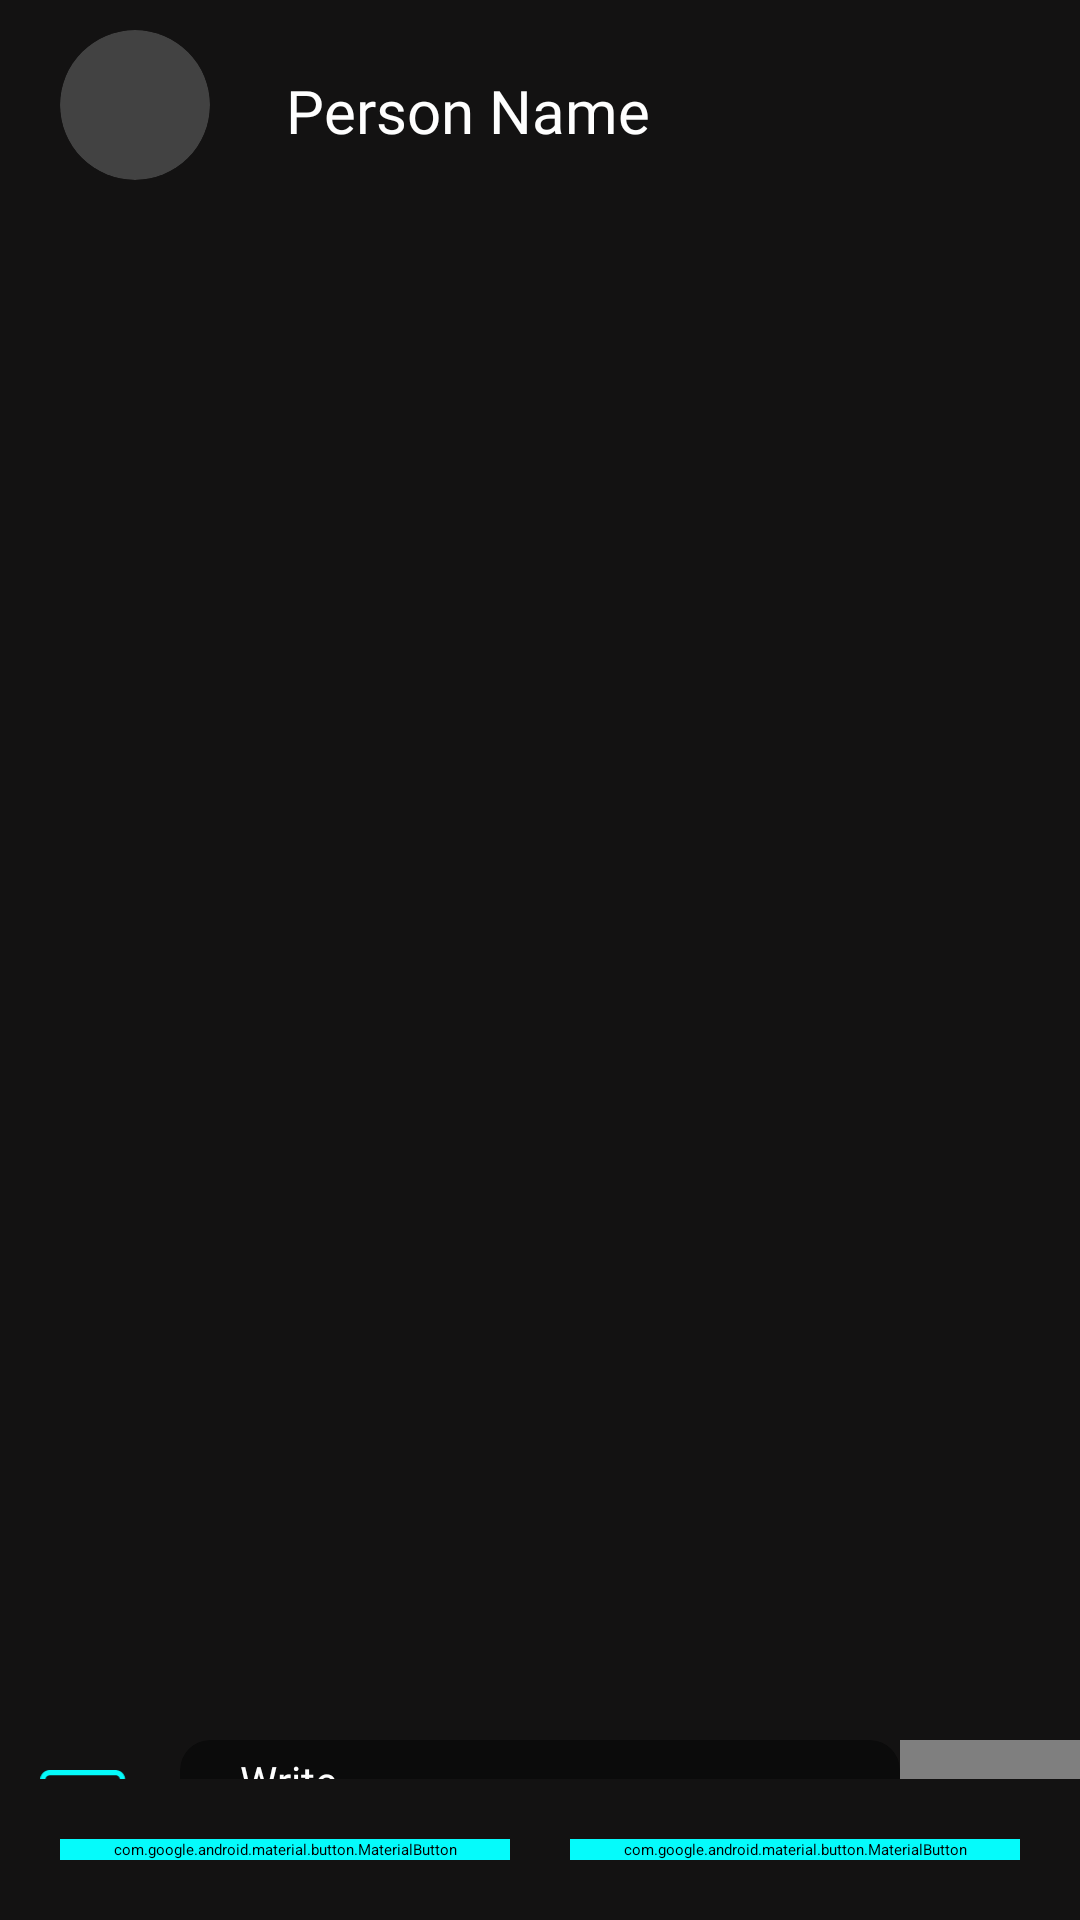

Write the Android layout XML for this screen, with the resource values it uses.
<!-- AndroidManifest.xml: application theme Base.Theme.Cypher -->
<!-- res/layout/fragment_conversation_page.xml -->
<?xml version="1.0" encoding="utf-8"?>
<androidx.coordinatorlayout.widget.CoordinatorLayout
    android:id="@+id/convContainer"
    xmlns:android="http://schemas.android.com/apk/res/android"
    xmlns:tools="http://schemas.android.com/tools"
    android:layout_width="match_parent"
    android:background="@color/bg"
    android:layout_height="match_parent"
    xmlns:app="http://schemas.android.com/apk/res-auto"
    tools:context=".fragments.ConversationPage">

    <androidx.constraintlayout.widget.ConstraintLayout
        android:id="@+id/mainContent"
        android:layout_width="match_parent"
        android:layout_height="match_parent"
        app:layout_anchor="@+id/mainContent"
        app:layout_anchorGravity="center"
        tools:context=".fragments.ConversationPage">

        <LinearLayout
            android:id="@+id/linearLayoutContent"
            android:layout_width="match_parent"
            android:layout_height="0dp"
            android:orientation="vertical"
            app:layout_constraintBottom_toTopOf="@+id/boxContainer"
            app:layout_constraintTop_toTopOf="parent">

            <LinearLayout
                android:layout_width="match_parent"
                android:layout_height="70dp"
                android:orientation="horizontal">

                <androidx.cardview.widget.CardView
                    android:layout_width="50dp"
                    android:layout_height="50dp"
                    app:cardCornerRadius="50dp"
                    android:layout_margin="20dp"
                    android:layout_gravity="center_vertical">

                    <ImageView
                        android:id="@+id/pfp"
                        android:layout_width="match_parent"
                        android:layout_height="match_parent"/>

                </androidx.cardview.widget.CardView>
                <TextView
                    android:id="@+id/psname"
                    android:layout_margin="5dp"
                    android:layout_gravity="center_vertical"
                    android:gravity="center"
                    android:paddingTop="4dp"
                    android:layout_width="wrap_content"
                    android:layout_height="wrap_content"
                    android:text="Person Name"
                    android:fontFamily="@font/poppins_regular"
                    android:textColor="@color/white"
                    android:textSize="20dp"/>
            </LinearLayout>

            <androidx.recyclerview.widget.RecyclerView
                android:id="@+id/mainRecyclerview"
                android:layout_width="match_parent"
                android:layout_height="match_parent"
                android:padding="10dp" />




        </LinearLayout>

        <LinearLayout
            android:id="@+id/boxContainer"
            android:visibility="visible"
            android:layout_width="match_parent"
            android:layout_height="wrap_content"
            android:gravity="center_vertical"
            android:orientation="horizontal"
            android:layout_marginBottom="10dp"
            app:layout_constraintBottom_toBottomOf="parent">

            <ImageView
                android:id="@+id/imgbtn"
                android:layout_width="60dp"
                android:padding="10dp"
                android:layout_height="match_parent"
                android:layout_gravity="center"
                android:src="@drawable/addimg" />


            <androidx.cardview.widget.CardView
                android:layout_width="0dp"
                android:layout_height="wrap_content"
                android:layout_weight="1"
                android:background="#0B0B0B"
                android:backgroundTint="#0B0B0B"
                android:minHeight="50dp"
                app:cardCornerRadius="10dp"
                app:cardElevation="20dp"
                app:cardMaxElevation="20dp">

                <EditText
                    android:id="@+id/commentEditText"
                    android:layout_width="match_parent"
                    android:layout_height="wrap_content"
                    android:layout_gravity="center_vertical"
                    android:background="@null"
                    android:fontFamily="@font/poppins_regular"
                    android:paddingTop="4dp"
                    android:paddingHorizontal="20dp"
                    android:hint="Write"
                    android:inputType="textMultiLine|textAutoCorrect"
                    android:maxHeight="100dp"
                    android:maxLength="255"
                    android:minHeight="50dp"
                    android:scrollbars="vertical"
                    android:textColor="@color/white"
                    android:textColorHint="@color/white"
                    android:textSize="14sp" />


            </androidx.cardview.widget.CardView>


            <ImageView
                android:id="@+id/recordbtn"
                android:visibility="gone"
                android:layout_width="60dp"
                android:layout_height="35dp"
                android:src="@drawable/wave"/>


            <com.airbnb.lottie.LottieAnimationView
                android:id="@+id/sendButton"
                android:layout_width="60dp"
                android:layout_height="match_parent"
                android:layout_gravity="center"
                app:lottie_autoPlay="false"
                app:lottie_loop="false"
                app:lottie_rawRes="@raw/sendanim" />

        </LinearLayout>

        <LinearLayout
            android:id="@+id/helpContainer"
            android:layout_width="match_parent"
            android:layout_height="wrap_content"
            android:visibility="visible"
            android:background="@color/bg"
            android:gravity="center"
            android:orientation="vertical"
            app:layout_constraintBottom_toBottomOf="parent">


            <com.google.android.material.button.MaterialButton
                android:id="@+id/startBtn"
                android:layout_width="wrap_content"
                android:layout_height="wrap_content"
                android:gravity="center"
                app:cornerRadius="20dp"
                android:backgroundTint="@color/blue"
                app:layout_constraintEnd_toEndOf="parent"
                app:layout_constraintStart_toStartOf="parent"
                android:text="Start Connection"
                android:textColor="@color/bg"
                android:fontFamily="@font/urbanist"
                android:textStyle="bold"
                android:textSize="16sp"
                app:layout_constraintBottom_toBottomOf="@id/helpertext"
                android:layout_marginBottom="10dp"
                android:layout_marginHorizontal="50dp" />

            <TextView
                android:id="@+id/helpertext"
                android:layout_width="match_parent"
                android:layout_marginBottom="10dp"
                android:layout_height="wrap_content"
                android:gravity="center"
                android:textSize="12dp"
                android:textColor="@color/white"
                android:fontFamily="@font/poppins_regular"
                android:text="One user should host, while the other connects to join."/>
        </LinearLayout>



    </androidx.constraintlayout.widget.ConstraintLayout>

    <androidx.cardview.widget.CardView
        app:cardCornerRadius="0dp"
        android:visibility="visible"
        android:id="@+id/addeventsheet"
        app:cardBackgroundColor="@color/bg"
        android:layout_width="match_parent"
        android:layout_height="wrap_content"
        app:layout_behavior="com.google.android.material.bottomsheet.BottomSheetBehavior">

        <LinearLayout
            android:layout_width="match_parent"
            android:padding="20dp"
            android:layout_height="match_parent"
            android:orientation="horizontal">

            <com.google.android.material.button.MaterialButton
                android:id="@+id/hostBtn"
                android:layout_marginEnd="10dp"
                android:layout_width="0dp"
                android:layout_weight="1"
                android:layout_height="wrap_content"
                android:gravity="center"
                app:cornerRadius="8dp"
                android:backgroundTint="@color/blue"
                app:layout_constraintEnd_toEndOf="parent"
                app:layout_constraintStart_toStartOf="parent"
                android:text="Host Connection"
                android:textColor="@color/bg"
                android:fontFamily="@font/urbanist"
                android:textStyle="bold"
                android:textSize="14sp"
                app:layout_constraintBottom_toTopOf="@id/connectBtn" />

            <com.google.android.material.button.MaterialButton
                android:id="@+id/connectBtn"
                android:layout_width="0dp"
                android:layout_weight="1"
                android:layout_height="wrap_content"
                android:layout_marginStart="10dp"
                android:gravity="center"
                app:cornerRadius="8dp"
                android:backgroundTint="@color/blue"
                app:layout_constraintEnd_toEndOf="parent"
                app:layout_constraintStart_toStartOf="parent"
                android:text="Connect to Device"
                android:textColor="@color/bg"
                android:fontFamily="@font/urbanist"
                android:textStyle="bold"
                android:textSize="14sp"
                app:layout_constraintBottom_toBottomOf="parent" />


        </LinearLayout>

    </androidx.cardview.widget.CardView>


</androidx.coordinatorlayout.widget.CoordinatorLayout>
<!-- resources referenced by this layout -->
<resources>
  <color name="bg">#131212</color>
  <color name="blue">#05FBFB</color>
  <color name="white">#FEFEFE</color>
  <!-- drawable addimg: vector/xml drawable (drawable, 2690 chars, omitted) -->
  <!-- drawable wave (drawable) -->
  <vector xmlns:android="http://schemas.android.com/apk/res/android"
      android:width="32dp"
      android:height="32dp"
      android:viewportWidth="32"
      android:viewportHeight="32">
    <path
        android:pathData="M16,0L16,0A16,16 0,0 1,32 16L32,16A16,16 0,0 1,16 32L16,32A16,16 0,0 1,0 16L0,16A16,16 0,0 1,16 0z"
        android:fillColor="#05FCFC"/>
    <path
        android:pathData="M10,11L10,11A2,2 0,0 1,12 13L12,19A2,2 0,0 1,10 21L10,21A2,2 0,0 1,8 19L8,13A2,2 0,0 1,10 11z"
        android:fillColor="#060505"/>
    <path
        android:pathData="M16,8L16,8A2,2 0,0 1,18 10L18,22A2,2 0,0 1,16 24L16,24A2,2 0,0 1,14 22L14,10A2,2 0,0 1,16 8z"
        android:fillColor="#080808"/>
    <path
        android:pathData="M22,11L22,11A2,2 0,0 1,24 13L24,19A2,2 0,0 1,22 21L22,21A2,2 0,0 1,20 19L20,13A2,2 0,0 1,22 11z"
        android:fillColor="#080707"/>
  </vector>
  <style name="Base.Theme.Cypher" parent="Theme.Material3.DayNight.NoActionBar">
          <item name="android:windowDisablePreview">true</item>
  
          <item name="android:windowContentTransitions">true</item>
  
  
          <item name="windowActionBar">false</item>
          <item name="windowNoTitle">true</item>
          <item name="android:statusBarColor">@color/bg</item>
          <item name="android:windowLightStatusBar">false</item>
      </style>
</resources>
